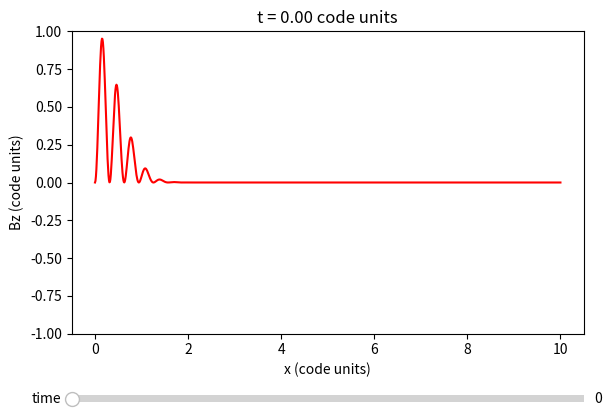

Write Python code to recreate this figure.
# -*- coding: utf-8 -*-
"""
Created on Mon May 27 21:30:33 2024

[redacted]
"""

import numpy as np
import matplotlib.pyplot as plt
from matplotlib.widgets import Slider

# Example data
x = np.linspace(0, 10, 1000)
def Bz_function(x,t):
    return (np.sin(10*x-10*t)*np.exp(-(x-t)**2))**2


# Initial plot setup
fig, ax = plt.subplots()
plt.subplots_adjust(left=0.1, bottom=0.25)
t_initial = 0
Bz = Bz_function(x,t_initial)
line, = ax.plot(x, Bz, 'r')
ax.set_xlabel('x (code units)')
ax.set_ylabel('Bz (code units)')
time_text = ax.set_title(f't = {t_initial:.2f} code units')
#ax.set_ylim(min(Bz_function(x,t)),max(Bz_function(x,t)))
ax.set_ylim(-1,1)
# Slider setup
ax_slider = plt.axes([0.1, 0.1, 0.8, 0.03], facecolor='lightgoldenrodyellow')
slider = Slider(ax_slider, 'time', 0, 10, valinit=t_initial, valstep=0.1)

# Update function for the slider
def update(val):
    t = slider.val
    line.set_ydata(Bz_function(x,t))
    time_text.set_text(f't = {t:.2f} code units')
    #ax.set_ylim(min(Bz_function(x,t)),max(Bz_function(x,t)))
    ax.set_ylim(-1,1)
    fig.canvas.draw_idle()

# Attach the update function to the slider
slider.on_changed(update)

plt.show()
